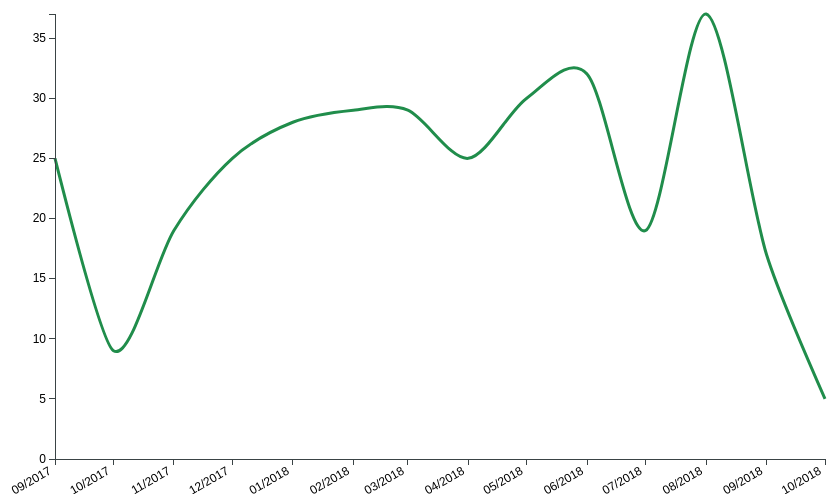
D3 v3 page, settled after 360 driven frames (6 s of simulated time); the page loaded 1 data file(s).


        const parseDate = d3.time.format("%m/%Y").parse;
        const margin = {top: 20, right: 160, bottom: 35, left: 30};
        const width = 960 - margin.left - margin.right, height = 500 - margin.top - margin.bottom;
        const xNudge = 50, yNudge = 20;
        let max = 0;
        let minDate = new Date(), maxDate = new Date();
        let preTotal = 0;

        d3.csv("../data/dc_4.csv")
            .row(function (d) {
                return {
                    day: parseDate(d.date),
                    price: preTotal = Number(d.count),
                };
            })
            .get(function (error, rows) {
                console.log(rows);

                max = d3.max(rows, function (d) {
                    return d.price;
                });
                minDate = d3.min(rows, function (d) {
                    return d.day;
                });
                maxDate = d3.max(rows, function (d) {
                    return d.day;
                });

                const y = d3.scale.linear().domain([0, max]).range([height, 0]);
                const x = d3.time.scale().domain([minDate, maxDate]).range([0, width]);

                const yAxis = d3.svg.axis().orient("left").scale(y);
                const xAxis = d3.svg.axis().scale(x).orient("bottom").tickFormat(d3.time.format("%m/%Y"));

                let line = d3.svg.line().x(function (d) {
                    return x(d.day);
                }).y(function (d) {
                    return y(d.price);
                }).interpolate("cardinal");

                const svg = d3.select("div").append("div").attr("class", "svg-containter").attr("id", "main").append("svg").attr("height", "100%").attr("width", width + margin.left + margin.right);

                let chartGroup = svg.append("g").attr("class", "chartGroup").attr("transform", "translate(" + xNudge + "," + yNudge + ")");

                chartGroup.append("path").attr("class", "line").attr("d", function (d) {
                    return line(rows);
                });
                chartGroup.append("g").attr("class", "axis x").attr("transform", "translate(0," + height + ")").call(xAxis).selectAll("text")
                    .style("text-anchor", "end")
                    .attr("dx", "-.8em")
                    .attr("dy", ".15em")
                    .attr("transform", function(d) {
                        return "rotate(-30)"
                    });
                chartGroup.append("g").attr("class", "axis y").call(yAxis);
            });

    

### data: ../data/dc_4.csv
date, count
9/2017, 25
10/2017, 9
11/2017, 19
12/2017, 25
1/2018, 28
2/2018, 29
3/2018, 29
4/2018, 25
5/2018, 30
6/2018, 32
7/2018, 19
8/2018, 37
9/2018, 17
10/2018, 5